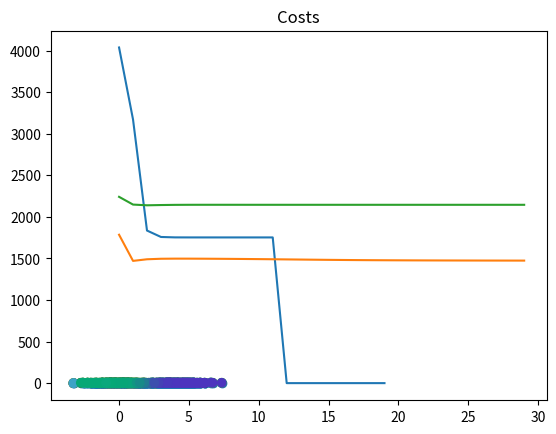

Here is the Python script that generated this plot:
import numpy as np
import matplotlib.pyplot as plt


def d(u, v):
	diff = u - v
	return diff.dot(diff)


def cost(X, R, M):
	cost = 0
	for k in range(len(M)):
		# method 1
		# for n in xrange(len(X)):
		#     cost += R[n,k]*d(M[k], X[n])

		# method 2
		diff = X - M[k]
		sq_distances = (diff * diff).sum(axis=1)
		cost += (R[:, k] * sq_distances).sum()
	return cost


def plot_k_means(X, K, max_iter=20, beta=1.0, show_plots=True):
	N, D = X.shape
	M = np.zeros((K, D))
	# R = np.zeros((N, K))
	exponents = np.empty((N, K))

	# initialize M to random
	for k in range(K):
		M[k] = X[np.random.choice(N)]

	costs = np.zeros(max_iter)
	for i in range(max_iter):
		# determine assignments / resposibilities
		for k in range(K):
			for n in range(N):
				# R[n,k] = np.exp(-beta*d(M[k], X[n])) / np.sum( np.exp(-beta*d(M[j], X[n])) for j in xrange(K) )
				exponents[n, k] = np.exp(-beta * d(M[k], X[n]))

		R = exponents / exponents.sum(axis=1, keepdims=True)
		# assert(np.abs(R - R2).sum() < 10e-10)

		# recalculate means
		for k in range(K):
			M[k] = R[:, k].dot(X) / R[:, k].sum()

		costs[i] = cost(X, R, M)
		if i > 0:
			if np.abs(costs[i] - costs[i - 1]) < 10e-5:
				break

	if show_plots:
		plt.plot(costs)
		plt.title("Costs")
		plt.show()

		random_colors = np.random.random((K, 3))
		colors = R.dot(random_colors)
		plt.scatter(X[:, 0], X[:, 1], c=colors)
		plt.show()

	return M, R


def get_simple_data():
	# assume 3 means
	D = 2  # so we can visualize it more easily
	s = 4  # separation so we can control how far apart the means are
	mu1 = np.array([0, 0])
	mu2 = np.array([s, s])
	mu3 = np.array([0, s])

	N = 900  # number of samples
	X = np.zeros((N, D))
	X[:300, :] = np.random.randn(300, D) + mu1
	X[300:600, :] = np.random.randn(300, D) + mu2
	X[600:, :] = np.random.randn(300, D) + mu3
	return X


def main():
	X = get_simple_data()

	# what does it look like without clustering?
	plt.scatter(X[:, 0], X[:, 1])
	plt.show()

	K = 3  # luckily, we already know this
	plot_k_means(X, K)

	K = 5  # what happens if we choose a "bad" K?
	plot_k_means(X, K, max_iter=30)

	K = 5  # what happens if we change beta?
	plot_k_means(X, K, max_iter=30, beta=0.3)


if __name__ == "__main__":
	main()
